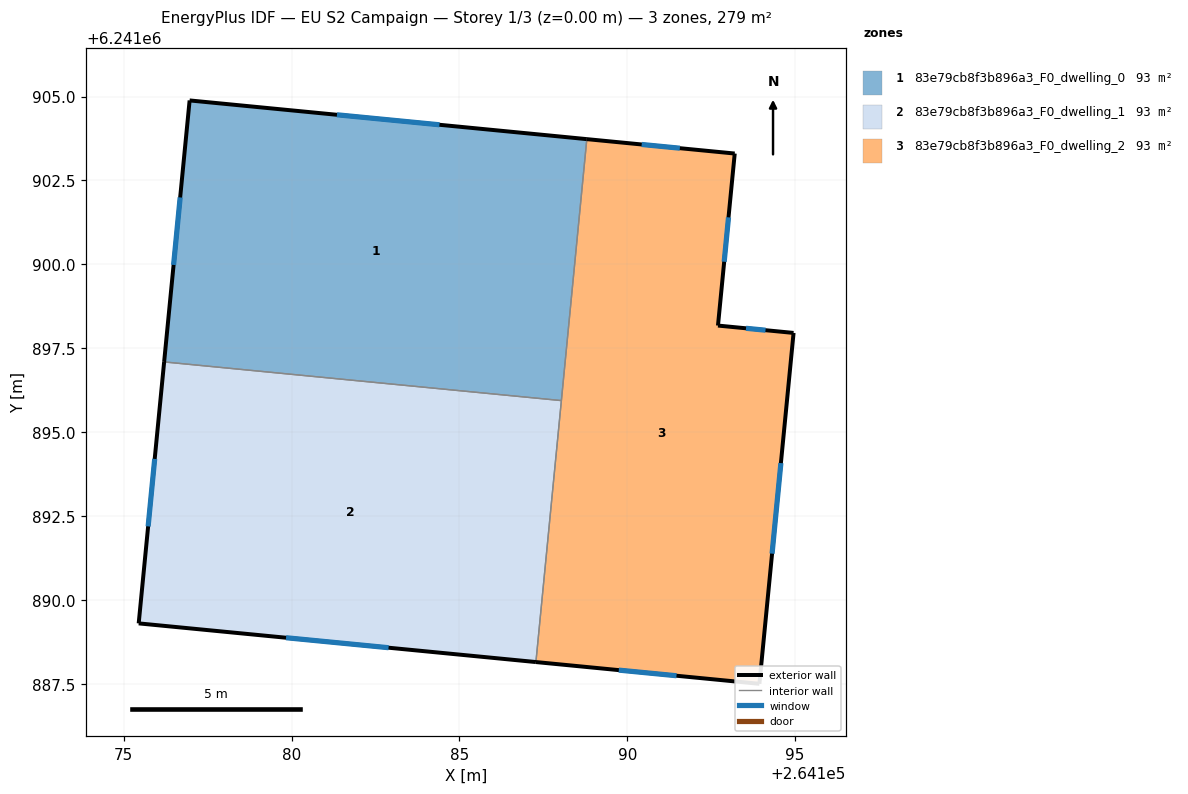
=== STOREY PLAN SPEC (per zone: floor XY polygon, exterior-wall plan segments, windows/doors) ===
zone 1: 83e79cb8f3b896a3_F0_dwelling_0  (93.1 m²)
  floor: (264188.79, 6241903.73) (264188.04, 6241895.94) (264176.20, 6241897.09) (264176.96, 6241904.88)
  exterior wall: (264176.96, 6241904.88) – (264176.20, 6241897.09)  [7.8 m]
    window: (264176.68, 6241901.99) – (264176.48, 6241899.98)  [1.6 m²]
  exterior wall: (264188.79, 6241903.73) – (264176.96, 6241904.88)  [11.9 m]
    window: (264184.40, 6241904.16) – (264181.35, 6241904.46)  [2.4 m²]
  interior walls: 2
zone 2: 83e79cb8f3b896a3_F0_dwelling_1  (93.0 m²)
  floor: (264188.04, 6241895.94) (264187.28, 6241888.15) (264175.44, 6241889.30) (264176.20, 6241897.09)
  exterior wall: (264176.20, 6241897.09) – (264175.44, 6241889.30)  [7.8 m]
    window: (264175.92, 6241894.20) – (264175.73, 6241892.19)  [1.6 m²]
  exterior wall: (264175.44, 6241889.30) – (264187.28, 6241888.15)  [11.9 m]
    window: (264179.83, 6241888.88) – (264182.89, 6241888.58)  [2.4 m²]
  interior walls: 2
zone 3: 83e79cb8f3b896a3_F0_dwelling_2  (93.1 m²)
  floor: (264193.20, 6241903.30) (264192.70, 6241898.18) (264194.95, 6241897.96) (264193.93, 6241887.50) (264187.28, 6241888.15) (264188.79, 6241903.73)
  exterior wall: (264193.93, 6241887.50) – (264194.95, 6241897.96)  [10.5 m]
    window: (264194.31, 6241891.38) – (264194.58, 6241894.08)  [2.1 m²]
  exterior wall: (264187.28, 6241888.15) – (264193.93, 6241887.50)  [6.7 m]
    window: (264189.75, 6241887.91) – (264191.47, 6241887.74)  [1.3 m²]
  exterior wall: (264193.20, 6241903.30) – (264188.79, 6241903.73)  [4.4 m]
    window: (264191.57, 6241903.46) – (264190.43, 6241903.57)  [0.9 m²]
  exterior wall: (264192.70, 6241898.18) – (264193.20, 6241903.30)  [5.1 m]
    window: (264192.89, 6241900.08) – (264193.01, 6241901.40)  [1.0 m²]
  exterior wall: (264194.95, 6241897.96) – (264192.70, 6241898.18)  [2.3 m]
    window: (264194.12, 6241898.04) – (264193.54, 6241898.09)  [0.5 m²]
  interior walls: 2

=== DERIVED (storey summary) ===
Building: EU S2 Campaign
Storey: 1 of 3  (floor level z = 0.00 m)
Storey gross floor area: 279.1 m²
Zones on this storey: 3
  - 83e79cb8f3b896a3_F0_dwelling_0: floor 93.1 m²; exterior wall 19.7 m (59.1 m²); 2 window(s) 3.9 m²; WWR 6.7%
  - 83e79cb8f3b896a3_F0_dwelling_1: floor 93.0 m²; exterior wall 19.7 m (59.1 m²); 2 window(s) 3.9 m²; WWR 6.7%
  - 83e79cb8f3b896a3_F0_dwelling_2: floor 93.1 m²; exterior wall 29.0 m (87.1 m²); 5 window(s) 5.8 m²; WWR 6.7%
Zone adjacency (shared interzone walls):
  - 83e79cb8f3b896a3_F0_dwelling_0 ↔ 83e79cb8f3b896a3_F0_dwelling_1
  - 83e79cb8f3b896a3_F0_dwelling_0 ↔ 83e79cb8f3b896a3_F0_dwelling_2
  - 83e79cb8f3b896a3_F0_dwelling_1 ↔ 83e79cb8f3b896a3_F0_dwelling_2